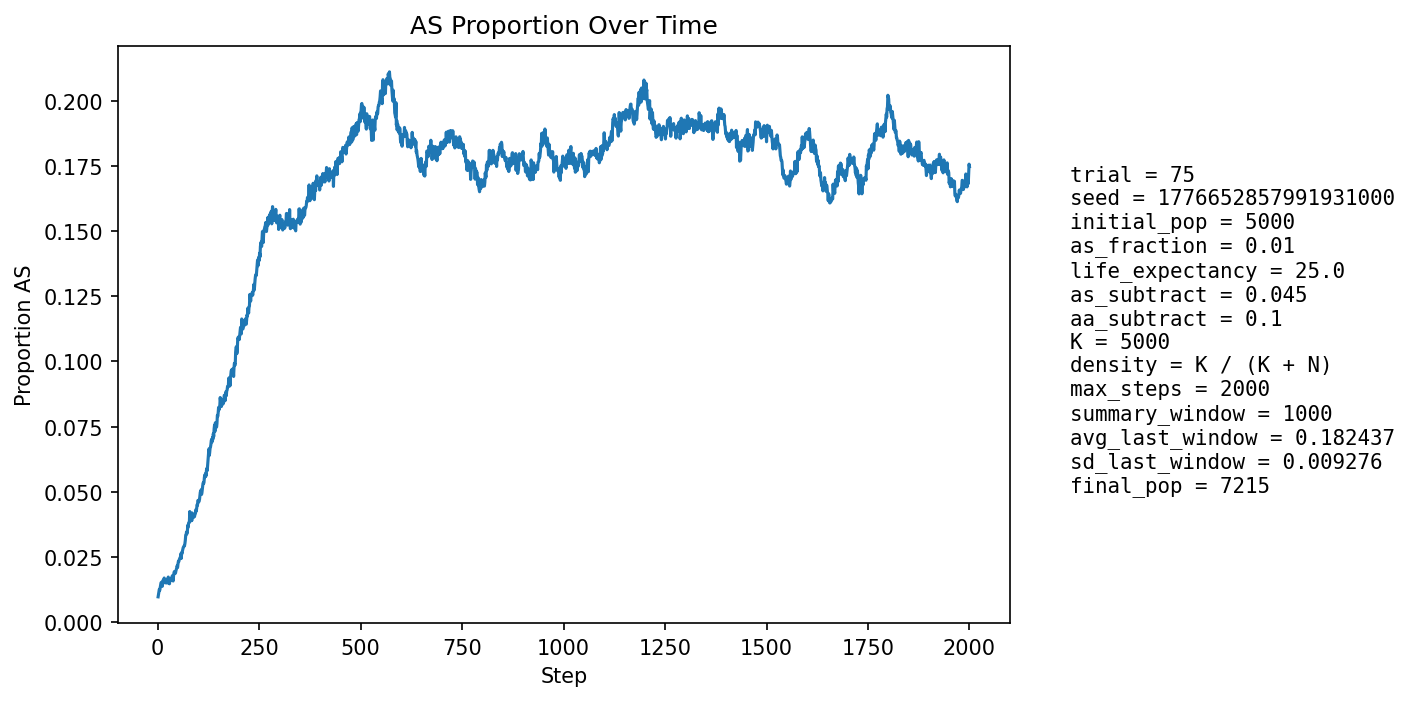

The file beside this chart, header and first rows:
step, population_size, births, newborn_AA, newborn_AS, newborn_SS, prop_newborn_AA, prop_newborn_AS, prop_newborn_SS, prop_repro_AA, prop_repro_AS, prop_AS_population
1, 5275, 1278, 1269, 9, 0, 0.993, 0.007042, 0.0, 0.9918, 0.008216, 0.009668
2, 5358, 1246, 1235, 11, 0, 0.9912, 0.008828, 0.0, 0.9906, 0.009375, 0.01064
3, 5440, 1238, 1228, 10, 0, 0.9919, 0.008078, 0.0, 0.9895, 0.01053, 0.0114
4, 5494, 1211, 1196, 15, 0, 0.9876, 0.01239, 0.0, 0.9866, 0.01344, 0.01256
5, 5594, 1252, 1240, 12, 0, 0.9904, 0.009585, 0.0, 0.9863, 0.0137, 0.01216
6, 5690, 1276, 1258, 18, 0, 0.9859, 0.01411, 0.0, 0.9867, 0.01332, 0.01301
7, 5786, 1295, 1273, 22, 0, 0.983, 0.01699, 0.0, 0.987, 0.013, 0.014
8, 5875, 1305, 1281, 24, 0, 0.9816, 0.01839, 0.0, 0.9872, 0.01279, 0.01498
9, 5966, 1321, 1300, 21, 0, 0.9841, 0.0159, 0.0, 0.9875, 0.01253, 0.01525
10, 6057, 1338, 1318, 19, 1, 0.9851, 0.0142, 0.0007474, 0.9867, 0.01329, 0.01502
11, 6148, 1356, 1344, 12, 0, 0.9912, 0.00885, 0.0, 0.986, 0.01401, 0.01366
12, 6241, 1377, 1356, 21, 0, 0.9847, 0.01525, 0.0, 0.9853, 0.01465, 0.01458
13, 6314, 1375, 1347, 28, 0, 0.9796, 0.02036, 0.0, 0.9845, 0.01553, 0.016
14, 6384, 1380, 1358, 22, 0, 0.9841, 0.01594, 0.0, 0.9843, 0.0157, 0.01566
15, 6447, 1387, 1365, 22, 0, 0.9841, 0.01586, 0.0, 0.9854, 0.01456, 0.01598
16, 6511, 1401, 1373, 28, 0, 0.98, 0.01999, 0.0, 0.985, 0.01497, 0.01689
17, 6565, 1408, 1392, 16, 0, 0.9886, 0.01136, 0.0, 0.984, 0.01604, 0.01538
18, 6613, 1414, 1397, 17, 0, 0.988, 0.01202, 0.0, 0.9841, 0.0159, 0.01512
19, 6661, 1420, 1401, 19, 0, 0.9866, 0.01338, 0.0, 0.9839, 0.01608, 0.01501
20, 6705, 1426, 1399, 27, 0, 0.9811, 0.01893, 0.0, 0.9832, 0.01684, 0.01596
21, 6746, 1431, 1406, 25, 0, 0.9825, 0.01747, 0.0, 0.9836, 0.01641, 0.01616
22, 6783, 1436, 1416, 20, 0, 0.9861, 0.01393, 0.0, 0.984, 0.01601, 0.01563
23, 6815, 1439, 1422, 17, 0, 0.9882, 0.01181, 0.0, 0.9844, 0.01563, 0.01497
24, 6842, 1441, 1413, 28, 0, 0.9806, 0.01943, 0.0, 0.9838, 0.01615, 0.01608
25, 6869, 1444, 1419, 25, 0, 0.9827, 0.01731, 0.0, 0.9845, 0.0155, 0.01616
26, 6893, 1448, 1418, 30, 0, 0.9793, 0.02072, 0.0, 0.9843, 0.01571, 0.01726
27, 6917, 1451, 1440, 11, 0, 0.9924, 0.007581, 0.0, 0.9846, 0.01535, 0.01504
28, 6934, 1453, 1433, 20, 0, 0.9862, 0.01376, 0.0, 0.9844, 0.01559, 0.01529
29, 6952, 1455, 1440, 15, 0, 0.9897, 0.01031, 0.0, 0.9839, 0.01612, 0.01467
30, 6968, 1457, 1429, 28, 0, 0.9808, 0.01922, 0.0, 0.9825, 0.01751, 0.01593
31, 6984, 1459, 1431, 28, 0, 0.9808, 0.01919, 0.0, 0.9837, 0.01632, 0.01661
32, 6998, 1461, 1435, 26, 0, 0.9822, 0.0178, 0.0, 0.9837, 0.01628, 0.01672
33, 7006, 1461, 1442, 19, 0, 0.987, 0.013, 0.0, 0.9849, 0.01511, 0.01613
34, 7015, 1463, 1442, 21, 0, 0.9856, 0.01435, 0.0, 0.9835, 0.01651, 0.01611
35, 7025, 1465, 1438, 27, 0, 0.9816, 0.01843, 0.0, 0.9824, 0.01761, 0.01694
36, 7033, 1466, 1434, 31, 1, 0.9782, 0.02115, 0.0006821, 0.9824, 0.01759, 0.01777
37, 7045, 1467, 1449, 18, 0, 0.9877, 0.01227, 0.0, 0.983, 0.01699, 0.01689
38, 7052, 1468, 1454, 14, 0, 0.9905, 0.009537, 0.0, 0.9836, 0.0164, 0.01574
39, 7060, 1468, 1437, 31, 0, 0.9789, 0.02112, 0.0, 0.983, 0.01696, 0.01756
40, 7069, 1470, 1435, 35, 0, 0.9762, 0.02381, 0.0, 0.9814, 0.01861, 0.01881
41, 7076, 1470, 1438, 32, 0, 0.9782, 0.02177, 0.0, 0.9817, 0.01832, 0.01936
42, 7084, 1471, 1444, 27, 0, 0.9816, 0.01835, 0.0, 0.9834, 0.01661, 0.0192
43, 7089, 1471, 1449, 22, 0, 0.985, 0.01496, 0.0, 0.9826, 0.01744, 0.01862
44, 7093, 1472, 1446, 26, 0, 0.9823, 0.01766, 0.0, 0.9812, 0.01883, 0.01889
45, 7095, 1472, 1440, 32, 0, 0.9783, 0.02174, 0.0, 0.9798, 0.02022, 0.01973
46, 7099, 1473, 1441, 32, 0, 0.9783, 0.02172, 0.0, 0.9792, 0.02076, 0.02028
47, 7104, 1473, 1442, 31, 0, 0.979, 0.02105, 0.0, 0.9795, 0.02048, 0.02083
48, 7110, 1473, 1441, 32, 0, 0.9783, 0.02172, 0.0, 0.9801, 0.01991, 0.02166
49, 7113, 1474, 1450, 24, 0, 0.9837, 0.01628, 0.0, 0.9784, 0.02156, 0.02095
50, 7117, 1475, 1441, 34, 0, 0.9769, 0.02305, 0.0, 0.9771, 0.02294, 0.02234
51, 7119, 1475, 1437, 38, 0, 0.9742, 0.02576, 0.0, 0.9771, 0.02294, 0.02332
52, 7123, 1475, 1444, 31, 0, 0.979, 0.02102, 0.0, 0.9773, 0.02266, 0.02316
53, 7119, 1473, 1436, 36, 1, 0.9749, 0.02444, 0.0006789, 0.9784, 0.02156, 0.02388
54, 7122, 1475, 1438, 36, 1, 0.9749, 0.02441, 0.000678, 0.9773, 0.02266, 0.02429
55, 7128, 1477, 1442, 35, 0, 0.9763, 0.0237, 0.0, 0.9754, 0.02458, 0.02469
56, 7128, 1478, 1442, 35, 1, 0.9756, 0.02368, 0.0006766, 0.9746, 0.02539, 0.02483
57, 7133, 1476, 1435, 41, 0, 0.9722, 0.02778, 0.0, 0.9746, 0.02542, 0.02622
58, 7135, 1476, 1453, 23, 0, 0.9844, 0.01558, 0.0, 0.9743, 0.02569, 0.02439
59, 7137, 1476, 1433, 43, 0, 0.9709, 0.02913, 0.0, 0.974, 0.02596, 0.02662
60, 7140, 1477, 1443, 34, 0, 0.977, 0.02302, 0.0, 0.9738, 0.02622, 0.02633
... 1,940 more rows
